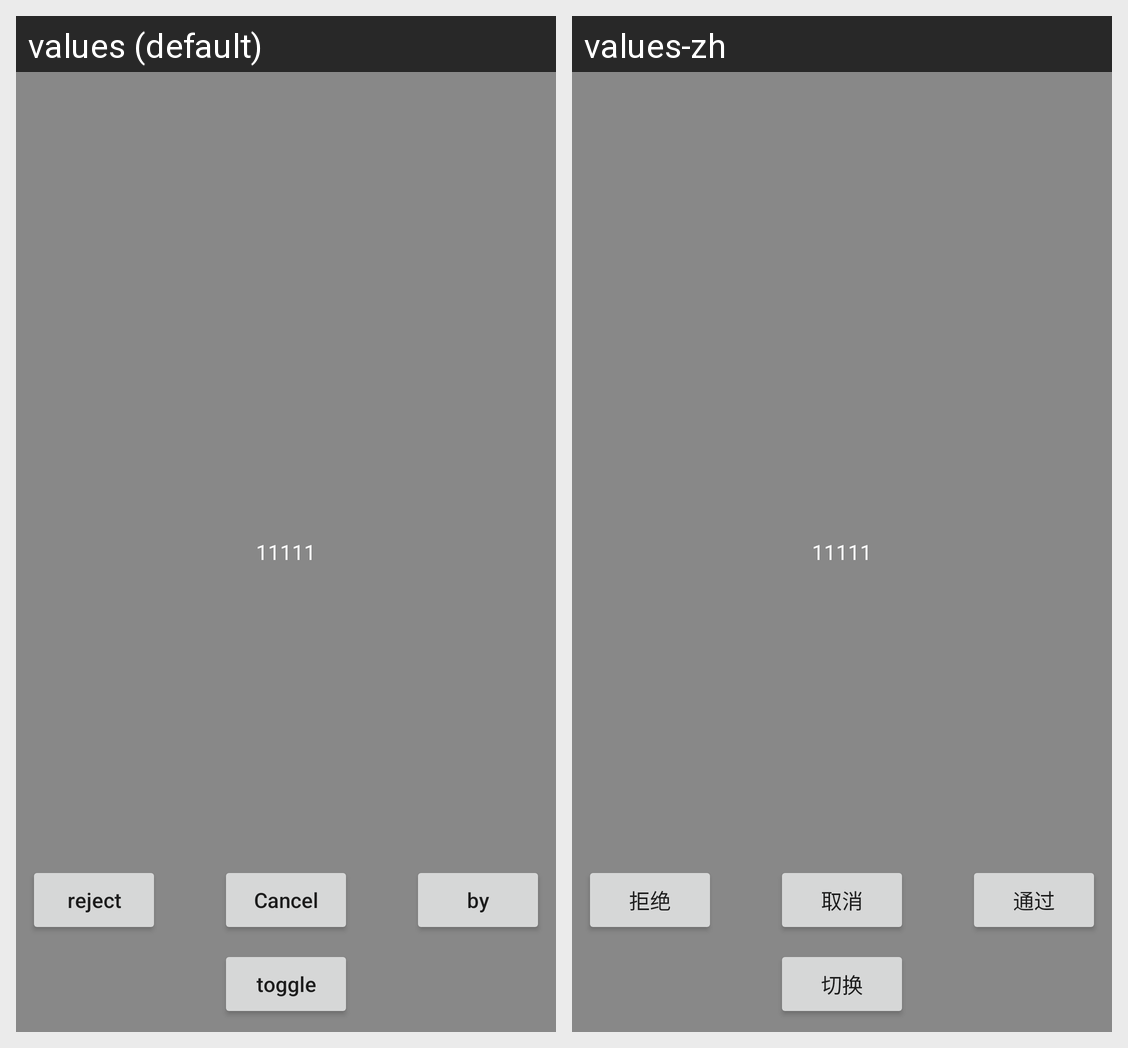

The same Android screen rendered under two of its app's locales, left to right. List the strings drawn on it with the default value and each locale's translation.
Android screen res/layout/activity_video.xml rendered under 2 locales, left to right: values (default), values-zh. Device: Nexus 5 (rendered at 1080×1920; each locale shown at half size, 540×960, under a caption strip naming it); theme AppTheme.
Strings drawn on this screen, with the default value and each locale's value (text and hints the layout hard-codes, and strings that could not be matched under every locale, appear in the picture but are not listed):

video_refuse
  values: reject
  values-zh: 拒绝

video_cancel
  values: Cancel
  values-zh: 取消

video_pass
  values: by
  values-zh: 通过

video_switch
  values: toggle
  values-zh: 切换
